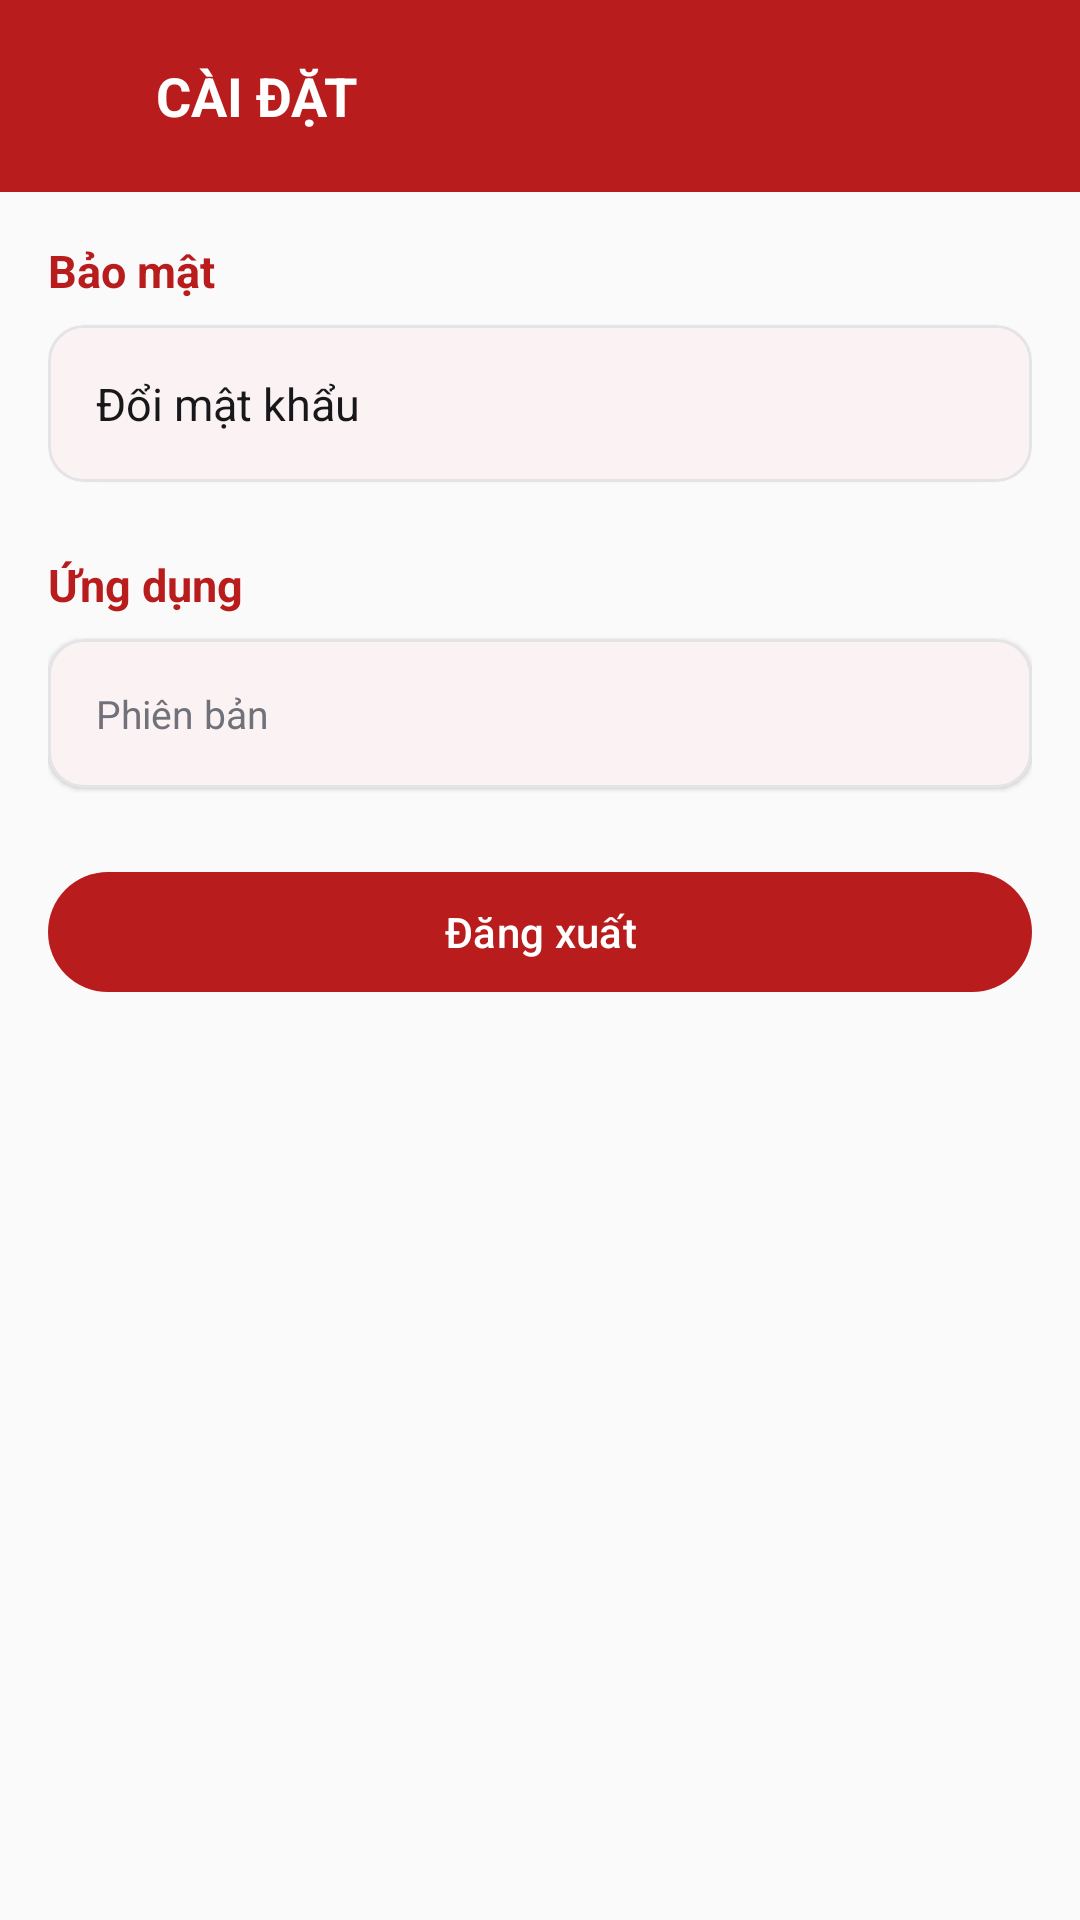

Layout XML and referenced resources for this Android screen:
<!-- AndroidManifest.xml: application theme Theme.SMTTS -->
<!-- res/layout/activity_settings.xml -->
<?xml version="1.0" encoding="utf-8"?>
<androidx.constraintlayout.widget.ConstraintLayout xmlns:android="http://schemas.android.com/apk/res/android"
    xmlns:app="http://schemas.android.com/apk/res-auto"
    xmlns:tools="http://schemas.android.com/tools"
    android:id="@+id/main"
    android:layout_width="match_parent"
    android:layout_height="match_parent"
    android:background="@color/smtts_zinc_50"
    tools:context=".ui.settings.SettingsActivity">

    
    <LinearLayout
        android:id="@+id/headerBar"
        android:layout_width="0dp"
        android:layout_height="wrap_content"
        android:background="@color/smtts_red_700"
        android:gravity="center_vertical"
        android:orientation="horizontal"
        android:paddingHorizontal="@dimen/spacing_sm"
        android:paddingVertical="14dp"
        app:layout_constraintEnd_toEndOf="parent"
        app:layout_constraintStart_toStartOf="parent"
        app:layout_constraintTop_toTopOf="parent">

        <ImageView
            android:id="@+id/btnBack"
            android:layout_width="36dp"
            android:layout_height="36dp"
            android:background="?attr/selectableItemBackgroundBorderless"
            android:contentDescription="@string/enrollment_back"
            android:padding="6dp"
            android:src="@drawable/ic_arrow_back"
            app:tint="@color/white" />

        <TextView
            android:layout_width="0dp"
            android:layout_height="wrap_content"
            android:layout_marginStart="@dimen/spacing_sm"
            android:layout_weight="1"
            android:text="@string/settings_title"
            android:textColor="@color/white"
            android:textSize="@dimen/text_lg"
            android:textStyle="bold" />
    </LinearLayout>

    <ScrollView
        android:layout_width="0dp"
        android:layout_height="0dp"
        android:fillViewport="true"
        app:layout_constraintBottom_toBottomOf="parent"
        app:layout_constraintEnd_toEndOf="parent"
        app:layout_constraintStart_toStartOf="parent"
        app:layout_constraintTop_toBottomOf="@id/headerBar">

        <LinearLayout
            android:layout_width="match_parent"
            android:layout_height="wrap_content"
            android:orientation="vertical"
            android:padding="@dimen/spacing_md">

            
            <TextView
                android:layout_width="wrap_content"
                android:layout_height="wrap_content"
                android:layout_marginBottom="@dimen/spacing_sm"
                android:text="@string/settings_section_security"
                android:textColor="@color/smtts_red_700"
                android:textSize="@dimen/text_base"
                android:textStyle="bold" />

            <com.google.android.material.card.MaterialCardView
                android:layout_width="match_parent"
                android:layout_height="wrap_content"
                android:layout_marginBottom="@dimen/spacing_lg"
                app:cardBackgroundColor="@color/white"
                app:cardCornerRadius="12dp"
                app:cardElevation="1dp">

                <LinearLayout
                    android:layout_width="match_parent"
                    android:layout_height="wrap_content"
                    android:orientation="vertical">

                    
                    <LinearLayout
                        android:id="@+id/rowChangePassword"
                        android:layout_width="match_parent"
                        android:layout_height="wrap_content"
                        android:background="?attr/selectableItemBackground"
                        android:gravity="center_vertical"
                        android:orientation="horizontal"
                        android:padding="@dimen/spacing_md">

                        <TextView
                            android:layout_width="0dp"
                            android:layout_height="wrap_content"
                            android:layout_weight="1"
                            android:text="@string/settings_change_password"
                            android:textColor="@color/smtts_zinc_900"
                            android:textSize="@dimen/text_base" />

                        <ImageView
                            android:layout_width="20dp"
                            android:layout_height="20dp"
                            android:contentDescription="@string/settings_change_password"
                            android:src="@drawable/ic_chevron_right"
                            app:tint="@color/smtts_zinc_400" />
                    </LinearLayout>
                </LinearLayout>
            </com.google.android.material.card.MaterialCardView>

            
            <TextView
                android:layout_width="wrap_content"
                android:layout_height="wrap_content"
                android:layout_marginBottom="@dimen/spacing_sm"
                android:text="@string/settings_section_app"
                android:textColor="@color/smtts_red_700"
                android:textSize="@dimen/text_base"
                android:textStyle="bold" />

            <com.google.android.material.card.MaterialCardView
                android:layout_width="match_parent"
                android:layout_height="wrap_content"
                android:layout_marginBottom="@dimen/spacing_lg"
                app:cardBackgroundColor="@color/white"
                app:cardCornerRadius="12dp"
                app:cardElevation="1dp">

                <LinearLayout
                    android:layout_width="match_parent"
                    android:layout_height="wrap_content"
                    android:orientation="vertical"
                    android:padding="@dimen/spacing_md">

                    <LinearLayout
                        android:layout_width="match_parent"
                        android:layout_height="wrap_content"
                        android:gravity="center_vertical"
                        android:orientation="horizontal">

                        <TextView
                            android:layout_width="0dp"
                            android:layout_height="wrap_content"
                            android:layout_weight="1"
                            android:text="@string/settings_app_version"
                            android:textColor="@color/smtts_zinc_500"
                            android:textSize="@dimen/text_sm" />

                        <TextView
                            android:id="@+id/tvAppVersion"
                            android:layout_width="wrap_content"
                            android:layout_height="wrap_content"
                            android:textColor="@color/smtts_zinc_900"
                            android:textSize="@dimen/text_sm"
                            tools:text="1.0.0" />
                    </LinearLayout>
                </LinearLayout>
            </com.google.android.material.card.MaterialCardView>

            
            <com.google.android.material.button.MaterialButton
                android:id="@+id/btnLogout"
                android:layout_width="match_parent"
                android:layout_height="wrap_content"
                android:text="@string/dashboard_logout"
                app:backgroundTint="@color/smtts_red_700" />

        </LinearLayout>
    </ScrollView>

</androidx.constraintlayout.widget.ConstraintLayout>
<!-- resources referenced by this layout -->
<resources>
  <color name="smtts_red_700">#B91C1C</color>
  <color name="smtts_zinc_400">#A1A1AA</color>
  <color name="smtts_zinc_50">#FAFAFA</color>
  <color name="smtts_zinc_500">#71717A</color>
  <color name="smtts_zinc_900">#18181B</color>
  <color name="white">#FFFFFFFF</color>
  <dimen name="spacing_lg">24dp</dimen>
  <dimen name="spacing_md">16dp</dimen>
  <dimen name="spacing_sm">8dp</dimen>
  <dimen name="text_base">15sp</dimen>
  <dimen name="text_lg">18sp</dimen>
  <dimen name="text_sm">13sp</dimen>
  <string name="dashboard_logout">Đăng xuất</string>
  <string name="enrollment_back">Quay lại</string>
  <string name="settings_app_version">Phiên bản</string>
  <string name="settings_change_password">Đổi mật khẩu</string>
  <string name="settings_section_app">Ứng dụng</string>
  <string name="settings_section_security">Bảo mật</string>
  <string name="settings_title">CÀI ĐẶT</string>
  <style name="Theme.SMTTS" parent="Base.Theme.SMTTS" />
  <style name="Base.Theme.SMTTS" parent="Theme.Material3.Light.NoActionBar">
          
          <item name="colorPrimary">@color/smtts_red_700</item>
          <item name="colorOnPrimary">@color/white</item>
          <item name="colorPrimaryContainer">@color/smtts_red_100</item>
          <item name="colorOnPrimaryContainer">@color/smtts_red_900</item>
  
          
          <item name="colorError">@color/smtts_red_700</item>
          <item name="colorOnError">@color/white</item>
  
          
          <item name="colorSurface">@color/white</item>
          <item name="colorOnSurface">@color/smtts_zinc_900</item>
          <item name="colorOnSurfaceVariant">@color/smtts_zinc_500</item>
          <item name="colorOutline">@color/smtts_zinc_300</item>
          <item name="colorOutlineVariant">@color/smtts_zinc_200</item>
  
          
          <item name="android:statusBarColor">@color/smtts_red_700</item>
          <item name="android:navigationBarColor">@color/white</item>
          <item name="android:windowLightStatusBar">false</item>
          <item name="android:windowLightNavigationBar" tools:targetApi="27">true</item>
      </style>
  <color name="smtts_red_100">#FEE2E2</color>
  <color name="smtts_red_900">#7F1D1D</color>
  <color name="smtts_zinc_300">#D4D4D8</color>
  <color name="smtts_zinc_200">#E4E4E7</color>
</resources>
